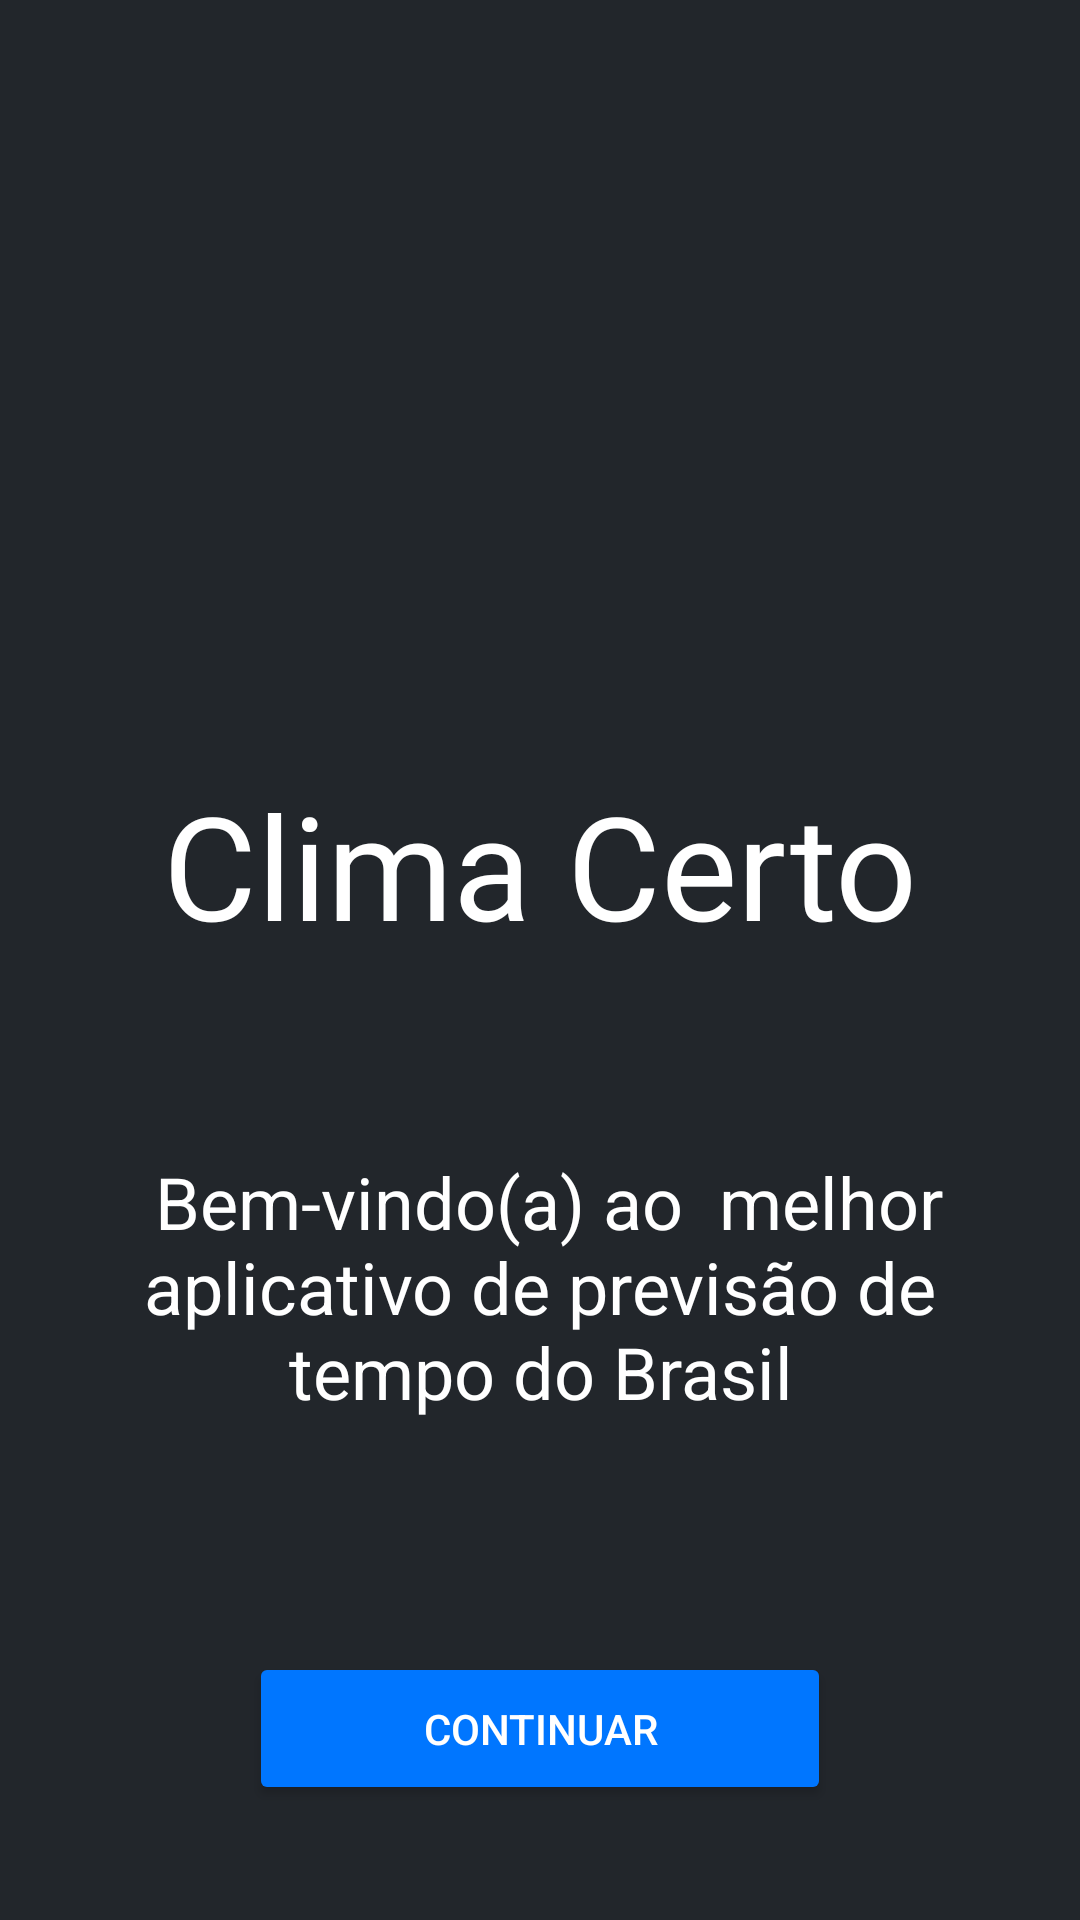

Produce the Android XML layout that renders to this screen, including the resource entries it uses.
<!-- AndroidManifest.xml: application theme Theme.Clima -->
<!-- res/layout/activity_boas_vindas.xml -->
<?xml version="1.0" encoding="utf-8"?>
<androidx.constraintlayout.widget.ConstraintLayout xmlns:android="http://schemas.android.com/apk/res/android"
    xmlns:app="http://schemas.android.com/apk/res-auto"
    xmlns:tools="http://schemas.android.com/tools"
    android:layout_width="match_parent"
    android:layout_height="match_parent"
    android:background="#22262B"
    tools:context=".BoasVindas" >

    <androidx.constraintlayout.widget.Guideline
        android:id="@+id/guidelineHorizontal2"
        android:layout_width="wrap_content"
        android:layout_height="wrap_content"
        android:orientation="horizontal"
        app:layout_constraintGuide_percent="0.2" />

    <ImageView
        android:id="@+id/imgTempo"
        android:layout_width="200dp"
        android:layout_height="200dp"
        app:layout_constraintBottom_toTopOf="@+id/guidelineHorizontal2"
        app:layout_constraintEnd_toEndOf="parent"
        app:layout_constraintHorizontal_bias="0.497"
        app:layout_constraintStart_toStartOf="parent"
        app:layout_constraintTop_toTopOf="@+id/guidelineHorizontal2"
        app:srcCompat="@drawable/sol_e_chuva" />

    <androidx.constraintlayout.widget.Guideline
        android:id="@+id/guidelineHorizontal1"
        android:layout_width="wrap_content"
        android:layout_height="wrap_content"
        android:orientation="horizontal"
        app:layout_constraintGuide_percent="0.45" />

    <TextView
        android:id="@+id/txtDia"
        android:layout_width="wrap_content"
        android:layout_height="wrap_content"
        android:fontFamily="@font/poppins_extrabold"
        android:text="Clima Certo"
        android:textColor="#FFFFFF"
        android:textSize="48dp"
        app:layout_constraintBottom_toTopOf="@+id/guidelineHorizontal1"
        app:layout_constraintEnd_toEndOf="parent"
        app:layout_constraintStart_toStartOf="parent"
        app:layout_constraintTop_toTopOf="@+id/guidelineHorizontal1" />

    <androidx.constraintlayout.widget.Guideline
        android:id="@+id/guidelineHorizontal3"
        android:layout_width="wrap_content"
        android:layout_height="wrap_content"
        android:orientation="horizontal"
        android:scrollbarSize="34dp"
        app:layout_constraintGuide_percent="0.67" />

    <TextView
        android:id="@+id/txtProximosDias"
        android:layout_width="318dp"
        android:layout_height="89dp"
        android:text=" Bem-vindo(a) ao  melhor  aplicativo de previsão de tempo do Brasil"
        android:textAlignment="center"
        android:textColor="#FFFFFF"
        android:textSize="24sp"
        app:layout_constraintBottom_toTopOf="@+id/guidelineHorizontal3"
        app:layout_constraintEnd_toEndOf="parent"
        app:layout_constraintStart_toStartOf="parent"
        app:layout_constraintTop_toTopOf="@+id/guidelineHorizontal3"
        app:layout_constraintVertical_bias="0.022" />

    <androidx.constraintlayout.widget.Guideline
        android:id="@+id/guidelineHorizontal4"
        android:layout_width="wrap_content"
        android:layout_height="wrap_content"
        android:onClick="continuarTelaInicial"
        android:orientation="horizontal"
        android:scrollbarSize="34dp"
        app:layout_constraintGuide_percent="0.9" />

    <Button
        android:id="@+id/btnBuscar"
        android:layout_width="194dp"
        android:layout_height="51dp"
        android:backgroundTint="#0076FF"
        android:onClick="continuarBuscaCidade"
        android:text="Continuar"
        android:textColor="#FFFFFF"
        android:textColorHighlight="#FFFFFF"
        android:textColorHint="#FFFFFF"
        android:textColorLink="#FFFFFF"
        app:icon="@drawable/baseline_arrow_forward_24"
        app:iconGravity="textEnd"
        app:layout_constraintBottom_toTopOf="@+id/guidelineHorizontal4"
        app:layout_constraintEnd_toEndOf="parent"
        app:layout_constraintStart_toStartOf="parent"
        app:layout_constraintTop_toTopOf="@+id/guidelineHorizontal4" />

</androidx.constraintlayout.widget.ConstraintLayout>
<!-- resources referenced by this layout -->
<resources>
  <style name="Theme.Clima" parent="Base.Theme.Clima" />
  <style name="Base.Theme.Clima" parent="Theme.Material3.DayNight.NoActionBar">
          <item name="android:statusBarColor">#22262B</item>
          <item name="android:navigationBarColor">#22262B</item>
  
  
  
          
          
      </style>
</resources>
